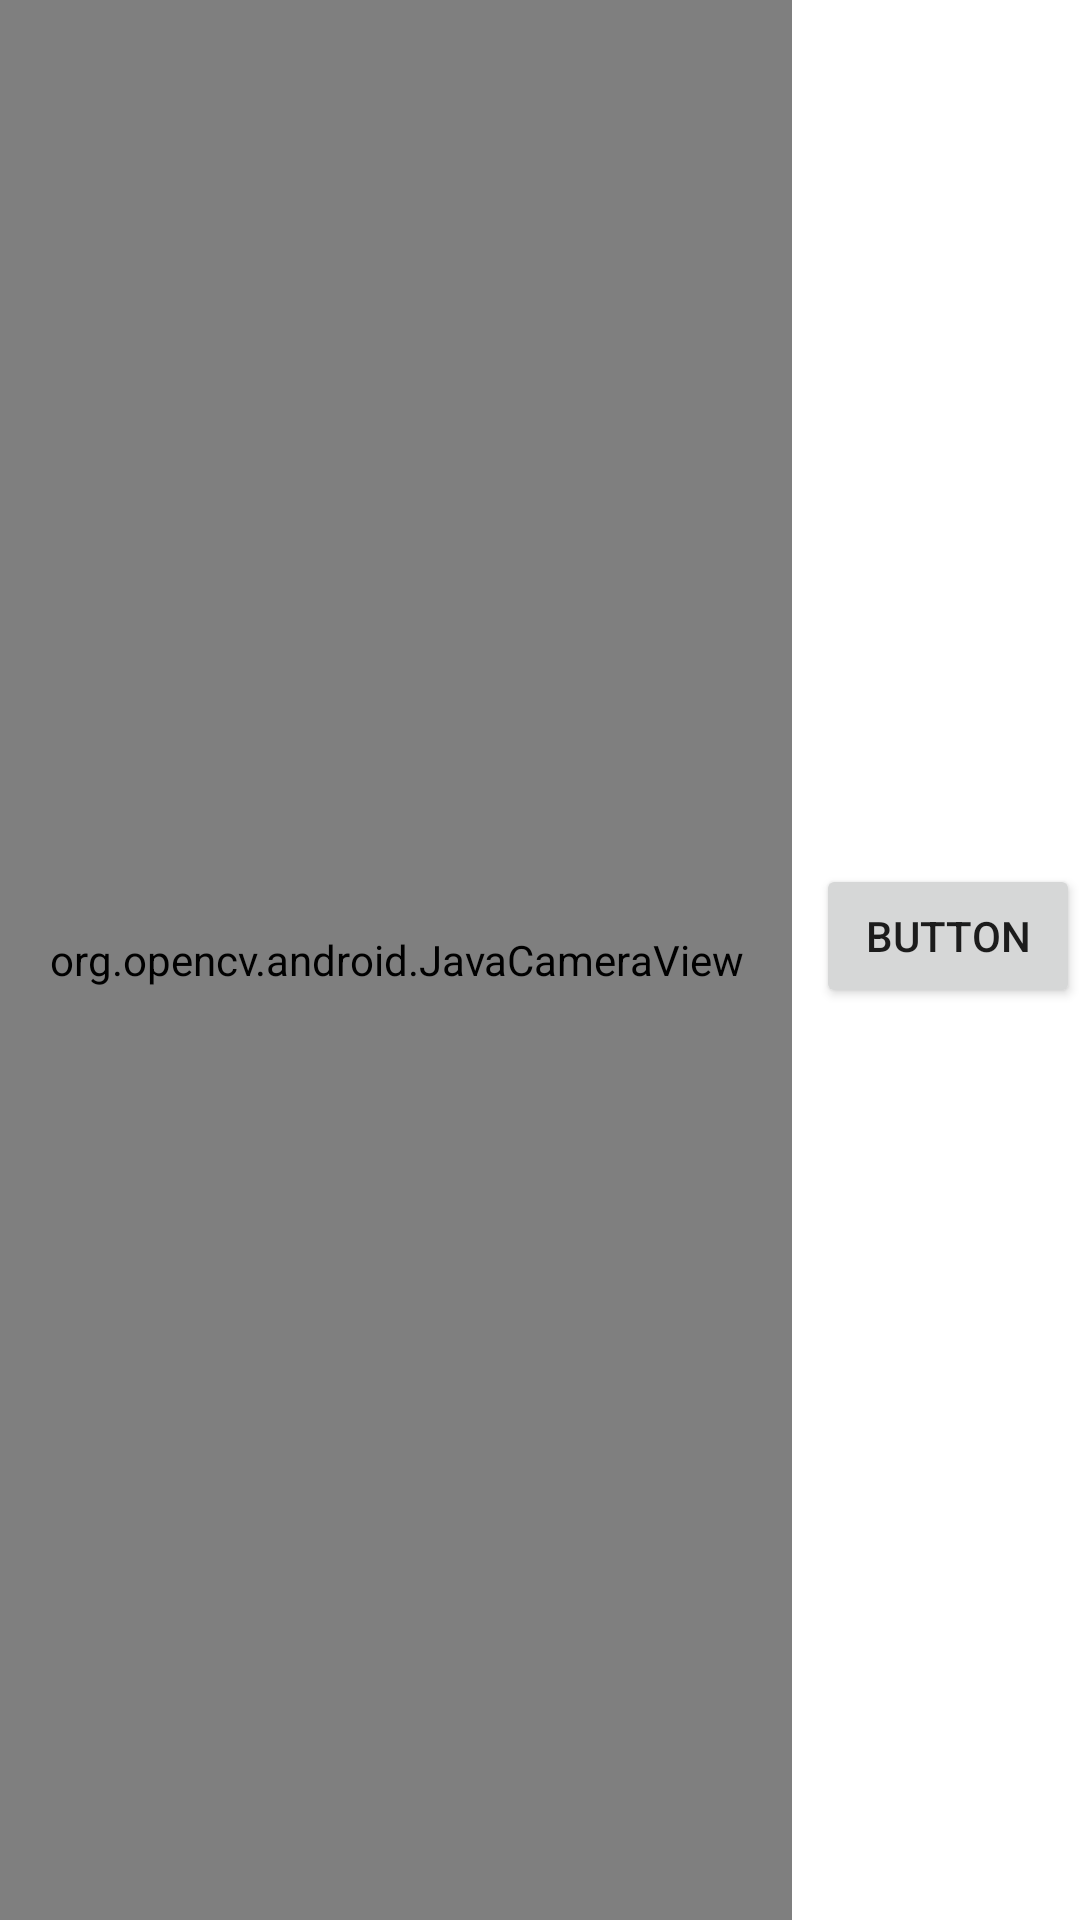

The Android layout XML behind this screen, and the referenced resources:
<!-- AndroidManifest.xml: application theme Theme.Opencvdemo -->
<!-- res/layout/activity_face.xml -->
<?xml version="1.0" encoding="utf-8"?>
<androidx.constraintlayout.widget.ConstraintLayout xmlns:android="http://schemas.android.com/apk/res/android"
    xmlns:app="http://schemas.android.com/apk/res-auto"
    xmlns:tools="http://schemas.android.com/tools"
    android:layout_width="match_parent"
    android:layout_height="match_parent"
    tools:context=".face">

    <org.opencv.android.JavaCameraView
        android:id="@+id/cameraView"
        android:layout_width="0dp"
        android:layout_height="0dp"
        android:layout_marginEnd="8dp"
        android:layout_marginRight="8dp"
        app:layout_constraintBottom_toBottomOf="parent"
        app:layout_constraintEnd_toStartOf="@+id/button11"
        app:layout_constraintStart_toStartOf="parent"
        app:layout_constraintTop_toTopOf="parent" />

    <Button
        android:id="@+id/button11"
        android:layout_width="wrap_content"
        android:layout_height="wrap_content"
        android:layout_marginTop="288dp"
        android:text="Button"
        app:layout_constraintEnd_toEndOf="parent"
        app:layout_constraintStart_toEndOf="@+id/cameraView"
        app:layout_constraintTop_toTopOf="parent" />
</androidx.constraintlayout.widget.ConstraintLayout>
<!-- resources referenced by this layout -->
<resources>
  <style name="Theme.Opencvdemo" parent="Theme.MaterialComponents.DayNight.DarkActionBar">
          
          <item name="colorPrimary">@color/purple_500</item>
          <item name="colorPrimaryVariant">@color/purple_700</item>
          <item name="colorOnPrimary">@color/white</item>
          
          <item name="colorSecondary">@color/teal_200</item>
          <item name="colorSecondaryVariant">@color/teal_700</item>
          <item name="colorOnSecondary">@color/black</item>
          
          <item name="android:statusBarColor" tools:targetApi="l">?attr/colorPrimaryVariant</item>
          
      </style>
  <!-- not gathered from this repository: default colours our renderer supplied (Android Studio template values) -->
  <color name="purple_500">#FF6200EE</color>
  <color name="purple_700">#FF3700B3</color>
  <color name="teal_200">#FF03DAC5</color>
  <color name="teal_700">#FF018786</color>
  <color name="black">#FF000000</color>
  <color name="white">#FFFFFFFF</color>
</resources>
